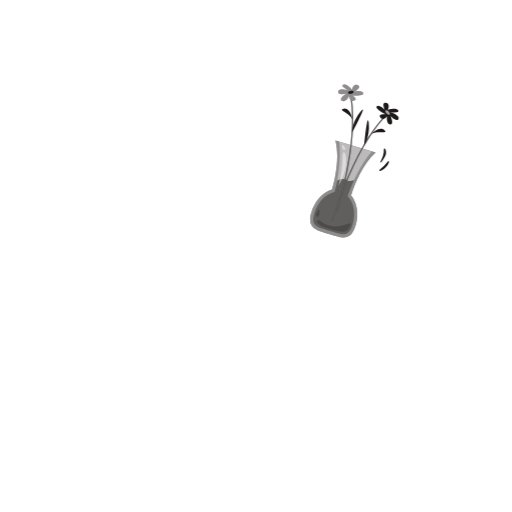
t = 0.00 s
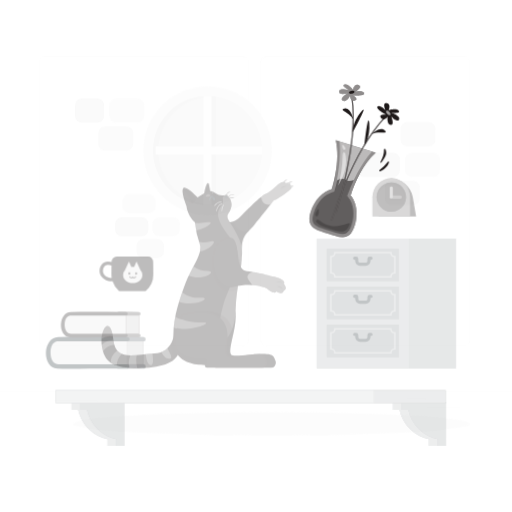
t = 0.28 s
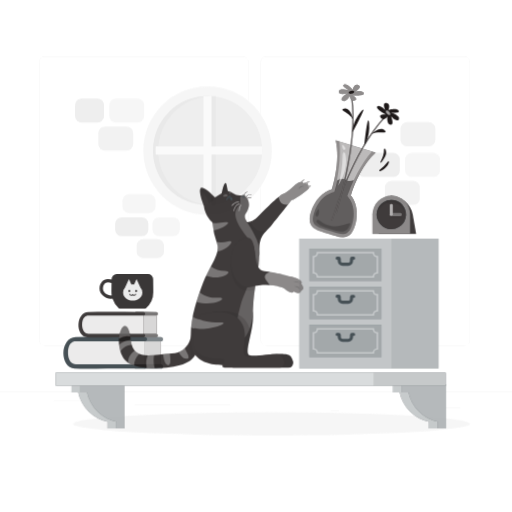
t = 0.56 s
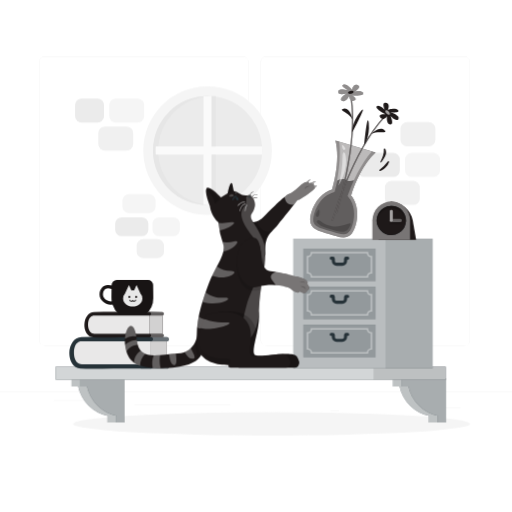
t = 0.75 s
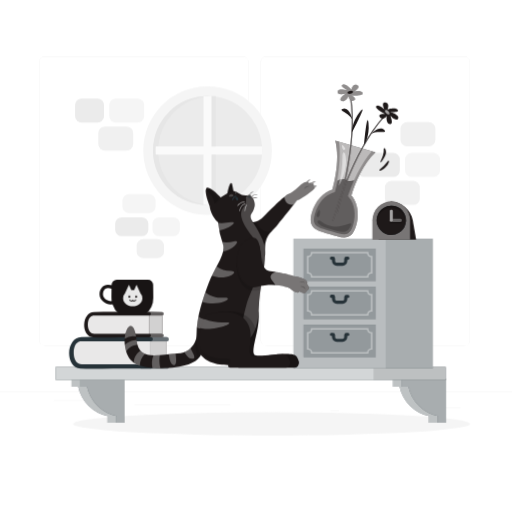
t = 0.94 s
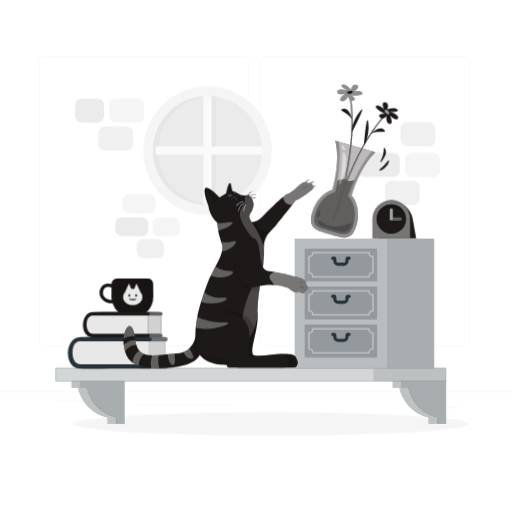
t = 1.22 s

The animated SVG that drew these frames (rendered in a browser with its animation timeline set to each time). Animation: 6 CSS @keyframes rules; one cycle of 1.50 s, repeats indefinitely.

<svg class="animated" id="freepik_stories-cat-throwing-a-vase" xmlns="http://www.w3.org/2000/svg" viewBox="0 0 500 500" version="1.1" xmlns:xlink="http://www.w3.org/1999/xlink" xmlns:svgjs="http://svgjs.com/svgjs"><style>svg#freepik_stories-cat-throwing-a-vase:not(.animated) .animable {opacity: 0;}svg#freepik_stories-cat-throwing-a-vase.animated #freepik--background-complete--inject-29 {animation: 1s 1 forwards cubic-bezier(.36,-0.01,.5,1.38) fadeIn;animation-delay: 0s;}svg#freepik_stories-cat-throwing-a-vase.animated #freepik--Shadow--inject-29 {animation: 1s 1 forwards cubic-bezier(.36,-0.01,.5,1.38) fadeIn;animation-delay: 0s;}svg#freepik_stories-cat-throwing-a-vase.animated #freepik--Shelf--inject-29 {animation: 1s 1 forwards cubic-bezier(.36,-0.01,.5,1.38) slideUp;animation-delay: 0s;}svg#freepik_stories-cat-throwing-a-vase.animated #freepik--box-drawer--inject-29 {animation: 1s 1 forwards cubic-bezier(.36,-0.01,.5,1.38) slideRight;animation-delay: 0s;}svg#freepik_stories-cat-throwing-a-vase.animated #freepik--Clock--inject-29 {animation: 1s 1 forwards cubic-bezier(.36,-0.01,.5,1.38) slideDown;animation-delay: 0s;}svg#freepik_stories-cat-throwing-a-vase.animated #freepik--Books--inject-29 {animation: 1s 1 forwards cubic-bezier(.36,-0.01,.5,1.38) slideLeft;animation-delay: 0s;}svg#freepik_stories-cat-throwing-a-vase.animated #freepik--Mug--inject-29 {animation: 1s 1 forwards cubic-bezier(.36,-0.01,.5,1.38) slideDown;animation-delay: 0s;}svg#freepik_stories-cat-throwing-a-vase.animated #freepik--Vase--inject-29 {animation: 1.5s Infinite  linear wind;animation-delay: 0s;}svg#freepik_stories-cat-throwing-a-vase.animated #freepik--Cat--inject-29 {animation: 1s 1 forwards cubic-bezier(.36,-0.01,.5,1.38) slideLeft;animation-delay: 0s;}            @keyframes fadeIn {                0% {                    opacity: 0;                }                100% {                    opacity: 1;                }            }                    @keyframes slideUp {                0% {                    opacity: 0;                    transform: translateY(30px);                }                100% {                    opacity: 1;                    transform: inherit;                }            }                    @keyframes slideRight {                0% {                    opacity: 0;                    transform: translateX(30px);                }                100% {                    opacity: 1;                    transform: translateX(0);                }            }                    @keyframes slideDown {                0% {                    opacity: 0;                    transform: translateY(-30px);                }                100% {                    opacity: 1;                    transform: translateY(0);                }            }                    @keyframes slideLeft {                0% {                    opacity: 0;                    transform: translateX(-30px);                }                100% {                    opacity: 1;                    transform: translateX(0);                }            }                    @keyframes wind {                0% {                    transform: rotate( 0deg );                }                25% {                    transform: rotate( 1deg );                }                75% {                    transform: rotate( -1deg );                }            }        </style><g id="freepik--background-complete--inject-29" class="animable" style="transform-origin: 250px 228.23px;"><rect x="416.78" y="398.49" width="33.12" height="0.25" style="fill: rgb(235, 235, 235); transform-origin: 433.34px 398.615px;" id="eljyyt93rtwdf" class="animable"></rect><rect x="322.53" y="401.21" width="8.69" height="0.25" style="fill: rgb(235, 235, 235); transform-origin: 326.875px 401.335px;" id="elpkh3z5fm25m" class="animable"></rect><rect x="396.59" y="389.21" width="19.19" height="0.25" style="fill: rgb(235, 235, 235); transform-origin: 406.185px 389.335px;" id="elgaps2qhwyph" class="animable"></rect><rect x="52.46" y="390.89" width="43.19" height="0.25" style="fill: rgb(235, 235, 235); transform-origin: 74.055px 391.015px;" id="elhqscvlujalr" class="animable"></rect><rect x="104.56" y="390.89" width="6.33" height="0.25" style="fill: rgb(235, 235, 235); transform-origin: 107.725px 391.015px;" id="elxw8qnso0mvi" class="animable"></rect><rect x="131.47" y="395.11" width="93.68" height="0.25" style="fill: rgb(235, 235, 235); transform-origin: 178.31px 395.235px;" id="elhntldzw2fkk" class="animable"></rect><path d="M237,337.8H43.92a5.71,5.71,0,0,1-5.71-5.71V60.66A5.71,5.71,0,0,1,43.92,55H237a5.71,5.71,0,0,1,5.71,5.71V332.09A5.71,5.71,0,0,1,237,337.8ZM43.92,55.2a5.47,5.47,0,0,0-5.46,5.46V332.09a5.47,5.47,0,0,0,5.46,5.46H237a5.47,5.47,0,0,0,5.46-5.46V60.66A5.47,5.47,0,0,0,237,55.2Z" style="fill: rgb(235, 235, 235); transform-origin: 140.46px 196.4px;" id="el520hshzu1yo" class="animable"></path><path d="M453.31,337.8H260.21a5.72,5.72,0,0,1-5.71-5.71V60.66A5.72,5.72,0,0,1,260.21,55h193.1A5.71,5.71,0,0,1,459,60.66V332.09A5.71,5.71,0,0,1,453.31,337.8ZM260.21,55.2a5.47,5.47,0,0,0-5.46,5.46V332.09a5.47,5.47,0,0,0,5.46,5.46h193.1a5.47,5.47,0,0,0,5.46-5.46V60.66a5.47,5.47,0,0,0-5.46-5.46Z" style="fill: rgb(235, 235, 235); transform-origin: 356.75px 196.4px;" id="el1ncnf7t68v3" class="animable"></path><rect y="382.4" width="500" height="0.25" style="fill: rgb(235, 235, 235); transform-origin: 250px 382.525px;" id="elksgnsngthbr" class="animable"></rect><g id="elp34ir98x68k"><circle cx="202.72" cy="147.02" r="62.79" style="fill: rgb(245, 245, 245); transform-origin: 202.72px 147.02px; transform: rotate(-45deg);" class="animable"></circle></g><circle cx="202.72" cy="147.02" r="53.25" style="fill: rgb(235, 235, 235); transform-origin: 202.72px 147.02px;" id="elu7r46y74lq" class="animable"></circle><path d="M202.72,93.77c.84,0,1.67,0,2.5.06a53.24,53.24,0,0,0,0,106.37c-.83,0-1.66.07-2.5.07a53.25,53.25,0,1,1,0-106.5Z" style="fill: rgb(230, 230, 230); transform-origin: 177.345px 147.02px;" id="eleya0mm8y7js" class="animable"></path><path d="M202.7,200.2h0c-1.35-.06-2.68-.19-4-.35V151H152.13c-.09-1.33-.16-2.66-.16-4s.07-2.68.16-4h46.59V94.18c1.32-.16,2.65-.29,4-.35h4V143h49.19v8H206.72V200.2Z" style="fill: rgb(250, 250, 250); transform-origin: 203.94px 147.015px;" id="elwr4q19zriep" class="animable"></path><rect x="206.72" y="93.83" width="4" height="49.19" style="fill: rgb(230, 230, 230); transform-origin: 208.72px 118.425px;" id="elhybfxss3h4b" class="animable"></rect><rect x="206.72" y="151.02" width="4" height="49.19" style="fill: rgb(230, 230, 230); transform-origin: 208.72px 175.615px;" id="el4jkcmpuuyrt" class="animable"></rect><rect x="112.49" y="212.12" width="32.39" height="18.47" rx="6.42" style="fill: rgb(235, 235, 235); transform-origin: 128.685px 221.355px;" id="elk9hxhnpvyvt" class="animable"></rect><rect x="119.56" y="189.59" width="32.39" height="18.47" rx="6.42" style="fill: rgb(245, 245, 245); transform-origin: 135.755px 198.825px;" id="elc82w9atbk1" class="animable"></rect><rect x="148.9" y="212.12" width="26.75" height="18.47" rx="6.42" style="fill: rgb(245, 245, 245); transform-origin: 162.275px 221.355px;" id="el18am3w7lyiy" class="animable"></rect><rect x="133.43" y="233.56" width="26.75" height="18.47" rx="6.42" style="fill: rgb(240, 240, 240); transform-origin: 146.805px 242.795px;" id="el5utzh2katrj" class="animable"></rect><rect x="73.32" y="96.17" width="28.27" height="23.53" rx="6.42" style="fill: rgb(235, 235, 235); transform-origin: 87.455px 107.935px;" id="elromj6byz9t" class="animable"></rect><rect x="106.71" y="96.17" width="34.08" height="23.53" rx="6.42" style="fill: rgb(245, 245, 245); transform-origin: 123.75px 107.935px;" id="elqz8nyd9a918" class="animable"></rect><rect x="96" y="123.49" width="34.08" height="23.53" rx="6.42" style="fill: rgb(240, 240, 240); transform-origin: 113.04px 135.255px;" id="el91f8q63c1mn" class="animable"></rect><rect x="349.21" y="149.26" width="41.27" height="23.53" rx="6.42" style="fill: rgb(235, 235, 235); transform-origin: 369.845px 161.025px;" id="ellj1nl4i8b0k" class="animable"></rect><rect x="395.59" y="149.26" width="34.08" height="23.53" rx="6.42" style="fill: rgb(245, 245, 245); transform-origin: 412.63px 161.025px;" id="el2fc7tmbqbzt" class="animable"></rect><rect x="375.88" y="176.57" width="34.08" height="23.53" rx="6.42" style="fill: rgb(240, 240, 240); transform-origin: 392.92px 188.335px;" id="elqgcbb0x17ia" class="animable"></rect><rect x="391.1" y="119.26" width="34.08" height="23.53" rx="6.42" style="fill: rgb(240, 240, 240); transform-origin: 408.14px 131.025px;" id="elfellmib18n9" class="animable"></rect></g><g id="freepik--Shadow--inject-29" class="animable" style="transform-origin: 265.17px 413.9px;"><ellipse id="freepik--path--inject-29" cx="265.17" cy="413.9" rx="193.89" ry="11.32" style="fill: rgb(245, 245, 245); transform-origin: 265.17px 413.9px;" class="animable"></ellipse></g><g id="freepik--Shelf--inject-29" class="animable" style="transform-origin: 244.83px 386.705px;"><path d="M105,371.07H69.9v7.77h6.43A37.27,37.27,0,0,0,105,407.47v6.43h13.67V371.07Z" style="fill: rgb(38, 50, 56); transform-origin: 94.285px 392.485px;" id="elq5jxz77wrc" class="animable"></path><g id="ellyryr9kkdhm"><path d="M105,371.07H69.9v7.77h6.43A37.27,37.27,0,0,0,105,407.47v6.43h13.67V371.07Z" style="fill: rgb(255, 255, 255); opacity: 0.7; transform-origin: 94.285px 392.485px;" class="animable"></path></g><path d="M113.63,371.07H78.57v7.77H85a37.25,37.25,0,0,0,28.63,28.63v6.43h7.77V371.07Z" style="fill: rgb(38, 50, 56); transform-origin: 99.985px 392.485px;" id="elmngjomuhibg" class="animable"></path><g id="elih38q9opa1"><path d="M113.63,371.07H78.57v7.77H85a37.25,37.25,0,0,0,28.63,28.63v6.43h7.77V371.07Z" style="fill: rgb(255, 255, 255); opacity: 0.6; transform-origin: 99.985px 392.485px;" class="animable"></path></g><path d="M418.83,371.07H383.77v7.77h6.43a37.26,37.26,0,0,0,28.63,28.63v6.43h13.68V371.07Z" style="fill: rgb(38, 50, 56); transform-origin: 408.14px 392.485px;" id="elu7itgccwl58" class="animable"></path><g id="elt4d457is8o"><path d="M418.83,371.07H383.77v7.77h6.43a37.26,37.26,0,0,0,28.63,28.63v6.43h13.68V371.07Z" style="fill: rgb(255, 255, 255); opacity: 0.7; transform-origin: 408.14px 392.485px;" class="animable"></path></g><path d="M427.5,371.07H392.44v7.77h6.43a37.25,37.25,0,0,0,28.63,28.63v6.43h7.77V371.07Z" style="fill: rgb(38, 50, 56); transform-origin: 413.855px 392.485px;" id="el2pvkh74db4n" class="animable"></path><g id="eljl0ztro43p"><path d="M427.5,371.07H392.44v7.77h6.43a37.25,37.25,0,0,0,28.63,28.63v6.43h7.77V371.07Z" style="fill: rgb(255, 255, 255); opacity: 0.6; transform-origin: 413.855px 392.485px;" class="animable"></path></g><rect x="54.39" y="359.51" width="380.88" height="12.67" style="fill: rgb(38, 50, 56); transform-origin: 244.83px 365.845px;" id="el2kifc2gkpxc" class="animable"></rect><g id="elly4o5q5knnh"><rect x="54.39" y="359.51" width="380.88" height="12.67" style="fill: rgb(255, 255, 255); opacity: 0.8; transform-origin: 244.83px 365.845px;" class="animable"></rect></g><g id="elzbwnh2p9ld"><rect x="364.74" y="359.51" width="70.53" height="12.67" style="opacity: 0.1; transform-origin: 400.005px 365.845px;" class="animable"></rect></g></g><g id="freepik--box-drawer--inject-29" class="animable" style="transform-origin: 355.85px 296.285px;"><rect x="287.88" y="232.98" width="135.94" height="126.61" style="fill: rgb(38, 50, 56); transform-origin: 355.85px 296.285px;" id="elncnryuqglue" class="animable"></rect><g id="elasu4l5zjd1"><rect x="287.88" y="232.98" width="89.98" height="126.61" style="fill: rgb(255, 255, 255); opacity: 0.2; transform-origin: 332.87px 296.285px;" class="animable"></rect></g><g id="elw03zhaddcs"><rect x="287.88" y="232.98" width="135.94" height="126.61" style="fill: rgb(255, 255, 255); opacity: 0.6; transform-origin: 355.85px 296.285px;" class="animable"></rect></g><rect x="297.66" y="242.75" width="70.43" height="31.53" style="fill: rgb(38, 50, 56); transform-origin: 332.875px 258.515px;" id="el5aze9v9sq6k" class="animable"></rect><g id="eldp75uq9yv96"><rect x="297.66" y="242.75" width="70.43" height="31.53" style="fill: rgb(255, 255, 255); opacity: 0.5; transform-origin: 332.875px 258.515px;" class="animable"></rect></g><g id="el28hlpmgf4sg"><g style="opacity: 0.4; transform-origin: 332.885px 258.5px;" class="animable"><path d="M361,271H304.76v-.75a3.1,3.1,0,0,0-3.1-3.11h-.75V249.86h.75a3.1,3.1,0,0,0,3.1-3.11V246H361v.75a3.11,3.11,0,0,0,3.11,3.11h.75v17.32h-.75a3.11,3.11,0,0,0-3.11,3.11Zm-54.78-1.5h53.34a4.63,4.63,0,0,1,3.8-3.8V251.3a4.63,4.63,0,0,1-3.8-3.8H306.2a4.62,4.62,0,0,1-3.79,3.8v14.44A4.62,4.62,0,0,1,306.2,269.54Z" style="fill: rgb(255, 255, 255); transform-origin: 332.885px 258.5px;" id="elmbvcmmlo34h" class="animable"></path></g></g><path d="M335.69,259.51h-5.64a4.64,4.64,0,0,1-4.63-4.63v-1.27h-.6a1.5,1.5,0,0,1-1.5-1.5h0a1.5,1.5,0,0,1,1.5-1.5h1.41a2.19,2.19,0,0,1,2.19,2.2v2.07a1.63,1.63,0,0,0,1.63,1.63h5.64a1.63,1.63,0,0,0,1.63-1.63v-2.07a2.2,2.2,0,0,1,2.2-2.2h1.4a1.5,1.5,0,0,1,1.5,1.5h0a1.5,1.5,0,0,1-1.5,1.5h-.6v1.27A4.63,4.63,0,0,1,335.69,259.51Z" style="fill: rgb(38, 50, 56); transform-origin: 332.87px 255.06px;" id="eli1ddf24qc1q" class="animable"></path><rect x="297.66" y="279.91" width="70.43" height="31.53" style="fill: rgb(38, 50, 56); transform-origin: 332.875px 295.675px;" id="el482rhtynx3f" class="animable"></rect><g id="elz02p20mrptc"><rect x="297.66" y="279.91" width="70.43" height="31.53" style="fill: rgb(255, 255, 255); opacity: 0.5; transform-origin: 332.875px 295.675px;" class="animable"></rect></g><g id="el8pl2cvl6wed"><g style="opacity: 0.4; transform-origin: 332.885px 295.67px;" class="animable"><path d="M361,308.19H304.76v-.75a3.11,3.11,0,0,0-3.1-3.11h-.75V287h.75a3.1,3.1,0,0,0,3.1-3.1v-.75H361v.75a3.1,3.1,0,0,0,3.11,3.1h.75v17.32h-.75a3.11,3.11,0,0,0-3.11,3.11Zm-54.78-1.5h53.34a4.63,4.63,0,0,1,3.8-3.8V288.45a4.62,4.62,0,0,1-3.8-3.79H306.2a4.61,4.61,0,0,1-3.79,3.79v14.44A4.62,4.62,0,0,1,306.2,306.69Z" style="fill: rgb(255, 255, 255); transform-origin: 332.885px 295.67px;" id="el71norsnpay4" class="animable"></path></g></g><path d="M335.69,296.66h-5.64a4.63,4.63,0,0,1-4.63-4.63v-1.27h-.6a1.5,1.5,0,0,1-1.5-1.5h0a1.5,1.5,0,0,1,1.5-1.5h1.41a2.2,2.2,0,0,1,2.19,2.2V292a1.63,1.63,0,0,0,1.63,1.63h5.64a1.63,1.63,0,0,0,1.63-1.63V290a2.21,2.21,0,0,1,2.2-2.2h1.4a1.5,1.5,0,0,1,1.5,1.5h0a1.5,1.5,0,0,1-1.5,1.5h-.6V292A4.63,4.63,0,0,1,335.69,296.66Z" style="fill: rgb(38, 50, 56); transform-origin: 332.87px 292.21px;" id="elnm61ugjsqhl" class="animable"></path><rect x="297.66" y="317.06" width="70.43" height="31.53" style="fill: rgb(38, 50, 56); transform-origin: 332.875px 332.825px;" id="elqn8ysk3mcq" class="animable"></rect><g id="elkh8f579c4tb"><rect x="297.66" y="317.06" width="70.43" height="31.53" style="fill: rgb(255, 255, 255); opacity: 0.5; transform-origin: 332.875px 332.825px;" class="animable"></rect></g><g id="el5v0qgilpxfk"><g style="opacity: 0.4; transform-origin: 332.885px 332.825px;" class="animable"><path d="M361,345.34H304.76v-.75a3.1,3.1,0,0,0-3.1-3.1h-.75V324.17h.75a3.11,3.11,0,0,0,3.1-3.11v-.75H361v.75a3.11,3.11,0,0,0,3.11,3.11h.75v17.32h-.75a3.1,3.1,0,0,0-3.11,3.1Zm-54.78-1.5h53.34a4.62,4.62,0,0,1,3.8-3.79V325.61a4.63,4.63,0,0,1-3.8-3.8H306.2a4.62,4.62,0,0,1-3.79,3.8v14.44A4.61,4.61,0,0,1,306.2,343.84Z" style="fill: rgb(255, 255, 255); transform-origin: 332.885px 332.825px;" id="elze5aicjlm3g" class="animable"></path></g></g><path d="M335.69,333.82h-5.64a4.64,4.64,0,0,1-4.63-4.64v-1.26h-.6a1.5,1.5,0,0,1-1.5-1.5h0a1.5,1.5,0,0,1,1.5-1.5h1.41a2.19,2.19,0,0,1,2.19,2.19v2.07a1.64,1.64,0,0,0,1.63,1.64h5.64a1.64,1.64,0,0,0,1.63-1.64v-2.07a2.2,2.2,0,0,1,2.2-2.19h1.4a1.5,1.5,0,0,1,1.5,1.5h0a1.5,1.5,0,0,1-1.5,1.5h-.6v1.26A4.63,4.63,0,0,1,335.69,333.82Z" style="fill: rgb(38, 50, 56); transform-origin: 332.87px 329.37px;" id="el5gfyqkrxmh5" class="animable"></path></g><g id="freepik--Clock--inject-29" class="animable" style="transform-origin: 385.055px 214.25px;"><path d="M381.44,195.58c10.13,0,19.79,8.21,21.58,18.34l3.34,19H369.69l-3.35-19Z" style="fill: rgb(30, 25, 25); transform-origin: 386.35px 214.25px;" id="elp0f79a1rdij" class="animable"></path><path d="M363.75,213.92a18.34,18.34,0,0,1,36.68,0v19H363.75Z" style="fill: rgb(30, 25, 25); transform-origin: 382.09px 214.25px;" id="elk9zf1kkz5ak" class="animable"></path><g id="elbysq011q8wn"><path d="M363.75,213.92a18.34,18.34,0,0,1,36.68,0v19H363.75Z" style="fill: rgb(255, 255, 255); opacity: 0.4; transform-origin: 382.09px 214.25px;" class="animable"></path></g><g id="elo9vig8huvxq"><circle cx="382.09" cy="213.92" r="14.33" style="fill: rgb(38, 50, 56); transform-origin: 382.09px 213.92px; transform: rotate(-76.72deg);" class="animable"></circle></g><g id="elajchn4i6676"><circle cx="382.09" cy="213.92" r="14.33" style="fill: rgb(30, 25, 25); transform-origin: 382.09px 213.92px; transform: rotate(-76.72deg);" class="animable"></circle></g><g id="elpd8skunpf6"><path d="M382.09,201.86a14.32,14.32,0,0,1,14.27,13.19c0-.37.06-.75.06-1.13a14.33,14.33,0,0,0-28.66,0c0,.38,0,.76.06,1.13A14.32,14.32,0,0,1,382.09,201.86Z" style="opacity: 0.2; transform-origin: 382.09px 207.32px;" class="animable"></path></g><g id="elqgh7463f4q"><path d="M391.14,213.91h-7.53v-7.53a1.52,1.52,0,0,0-3,0v9.05a1.52,1.52,0,0,0,1.52,1.52h9.05a1.52,1.52,0,0,0,0-3Z" style="opacity: 0.1; transform-origin: 386.532px 211.028px;" class="animable"></path></g><path d="M391.14,215.44a1.52,1.52,0,0,0,0-3h-9.05a1.52,1.52,0,1,0,0,3Z" style="fill: rgb(30, 25, 25); transform-origin: 386.369px 213.94px;" id="el2s49kfjm5c5" class="animable"></path><g id="ele8bou63rdkp"><path d="M391.14,215.44a1.52,1.52,0,0,0,0-3h-9.05a1.52,1.52,0,1,0,0,3Z" style="fill: rgb(255, 255, 255); opacity: 0.3; transform-origin: 386.369px 213.94px;" class="animable"></path></g><path d="M383.61,204.87a1.52,1.52,0,0,0-3,0v9a1.52,1.52,0,0,0,3,0Z" style="fill: rgb(30, 25, 25); transform-origin: 382.11px 209.37px;" id="elo2w4j8p40ap" class="animable"></path><g id="el5bpz890l9hq"><path d="M383.61,204.87a1.52,1.52,0,0,0-3,0v9a1.52,1.52,0,0,0,3,0Z" style="fill: rgb(255, 255, 255); opacity: 0.6; transform-origin: 382.11px 209.37px;" class="animable"></path></g></g><g id="freepik--Books--inject-29" class="animable" style="transform-origin: 114.972px 332.412px;"><path d="M161.58,355.68V333.35c2.75,0,2.75-4.27,0-4.27-8.51,0-17-.06-25.54-.11v31h25.54C164.33,360,164.33,355.68,161.58,355.68Z" style="fill: rgb(38, 50, 56); transform-origin: 149.841px 344.47px;" id="el0ivmi7atcgqv" class="animable"></path><g id="el4alxfvl89x3"><path d="M161.58,355.68V333.35c2.75,0,2.75-4.27,0-4.27-8.51,0-17-.06-25.54-.11v31h25.54C164.33,360,164.33,355.68,161.58,355.68Z" style="fill: rgb(255, 255, 255); opacity: 0.3; transform-origin: 149.841px 344.47px;" class="animable"></path></g><rect x="141.74" y="333.35" width="19.84" height="22.29" style="fill: rgb(30, 25, 25); transform-origin: 151.66px 344.495px;" id="ellanexxur9l" class="animable"></rect><g id="elvgev5b7jiap"><rect x="141.74" y="333.35" width="19.84" height="22.29" style="fill: rgb(255, 255, 255); opacity: 0.8; transform-origin: 151.66px 344.495px;" class="animable"></rect></g><path d="M145.91,357.81H77.14c-4.73,0-8.56-5.95-8.56-13.3s3.83-13.3,8.56-13.3h68.77Z" style="fill: rgb(30, 25, 25); transform-origin: 107.245px 344.51px;" id="elc0halbb6ln5" class="animable"></path><g id="elezvhq4ehq4f"><path d="M145.91,357.81H77.14c-4.73,0-8.56-5.95-8.56-13.3s3.83-13.3,8.56-13.3h68.77Z" style="fill: rgb(255, 255, 255); opacity: 0.9; transform-origin: 107.245px 344.51px;" class="animable"></path></g><path d="M145.91,329.08c-22.52,0-45.07-.41-67.58,0-15.42.28-16.25,29.83-1.12,30.87,10.54.72,21.38,0,32,0h36.75c2.75,0,2.75-4.27,0-4.27h-64c-4.94,0-8.47-.06-10.38-5.89-1.65-5-1.13-15.32,5.63-16.44a14.85,14.85,0,0,1,2.31,0h66.46c2.75,0,2.75-4.27,0-4.27Z" style="fill: rgb(38, 50, 56); transform-origin: 107.172px 344.584px;" id="el50y5iq1qrtr" class="animable"></path><path d="M157.07,325.92V308.11a1.71,1.71,0,0,0,0-3.41c-6.78,0-13.58-.05-20.37-.09v24.72h20.37A1.71,1.71,0,0,0,157.07,325.92Z" style="fill: rgb(30, 25, 25); transform-origin: 147.675px 316.97px;" id="elehaz8rtoi67" class="animable"></path><g id="elrx9obzg4uk"><path d="M157.07,325.92V308.11a1.71,1.71,0,0,0,0-3.41c-6.78,0-13.58-.05-20.37-.09v24.72h20.37A1.71,1.71,0,0,0,157.07,325.92Z" style="fill: rgb(255, 255, 255); opacity: 0.3; transform-origin: 147.675px 316.97px;" class="animable"></path></g><rect x="141.25" y="308.11" width="15.83" height="17.79" style="fill: rgb(30, 25, 25); transform-origin: 149.165px 317.005px;" id="eloqxwxe1ocye" class="animable"></rect><g id="eld875x0e7fy"><rect x="141.25" y="308.11" width="15.83" height="17.79" style="fill: rgb(255, 255, 255); opacity: 0.8; transform-origin: 149.165px 317.005px;" class="animable"></rect></g><path d="M144.57,327.62H89.7c-3.77,0-6.83-4.75-6.83-10.61s3.06-10.61,6.83-10.61h54.87Z" style="fill: rgb(30, 25, 25); transform-origin: 113.72px 317.01px;" id="eltgu7omomgxj" class="animable"></path><g id="eltrutmuhf6ad"><path d="M144.57,327.62H89.7c-3.77,0-6.83-4.75-6.83-10.61s3.06-10.61,6.83-10.61h54.87Z" style="fill: rgb(255, 255, 255); opacity: 0.9; transform-origin: 113.72px 317.01px;" class="animable"></path></g><path d="M144.57,304.7c-18,0-36-.33-53.92,0-12.3.22-13,23.8-.89,24.63,8.41.57,17.06,0,25.49,0h29.32a1.71,1.71,0,0,0,0-3.41H93.49c-3.94,0-6.76-.05-8.28-4.7-1.32-4-.9-12.23,4.49-13.11a11.43,11.43,0,0,1,1.85,0h53a1.71,1.71,0,0,0,0-3.41Z" style="fill: rgb(30, 25, 25); transform-origin: 113.595px 317.068px;" id="elolp1dq3wg58" class="animable"></path></g><g id="freepik--Mug--inject-29" class="animable" style="transform-origin: 123.46px 288.785px;"><path d="M149.51,277a5.1,5.1,0,0,0-5.09-5H114.05a5.11,5.11,0,0,0-5.09,5v.37a11.08,11.08,0,0,0-3.38-.56c-5,0-8.33,3.89-8.33,9.68,0,5.53,5.82,9.67,11,9.67a8.12,8.12,0,0,0,1.57-.16,21.19,21.19,0,0,0,6.4,9.57h26a21,21,0,0,0,7.45-16.07C149.67,287.48,149.61,282.77,149.51,277Zm-41.23,15.92c-3.53,0-7.79-2.87-7.79-6.43,0-1.51.37-6.44,5.09-6.44a8.35,8.35,0,0,1,3.32.76c-.06,4-.1,7.15-.1,8.69a20.58,20.58,0,0,0,.3,3.36A5.36,5.36,0,0,1,108.28,292.91Z" style="fill: rgb(30, 25, 25); transform-origin: 123.46px 288.785px;" id="elwcuktbzzj5g" class="animable"></path><g id="elgi1qdv9icsm"><path d="M149.51,277a5.1,5.1,0,0,0-5.09-5H114.05a5.11,5.11,0,0,0-5.09,5v.37a11.08,11.08,0,0,0-3.38-.56c-5,0-8.33,3.89-8.33,9.68,0,5.53,5.82,9.67,11,9.67a8.12,8.12,0,0,0,1.57-.16,21.19,21.19,0,0,0,6.4,9.57h26a21,21,0,0,0,7.45-16.07C149.67,287.48,149.61,282.77,149.51,277Zm-41.23,15.92c-3.53,0-7.79-2.87-7.79-6.43,0-1.51.37-6.44,5.09-6.44a8.35,8.35,0,0,1,3.32.76c-.06,4-.1,7.15-.1,8.69a20.58,20.58,0,0,0,.3,3.36A5.36,5.36,0,0,1,108.28,292.91Z" style="opacity: 0.2; transform-origin: 123.46px 288.785px;" class="animable"></path></g><g id="elq3mwiy83zjn"><path d="M137.12,285.28l-3.81-8.45-2.4,5.35a9.51,9.51,0,0,0-2.61,0l-2.41-5.35-3.81,8.45a7.15,7.15,0,0,0-1.89,4.77c0,4.39,4.22,7.95,9.41,7.95s9.41-3.56,9.41-7.95A7.15,7.15,0,0,0,137.12,285.28Zm-11.7,3.31c0-.65.38-1.17.86-1.17s.87.52.87,1.17-.39,1.18-.87,1.18S125.42,289.24,125.42,288.59Zm5.51,4.58a2,2,0,0,1-1.33-.52,1.94,1.94,0,0,1-1.32.52,2,2,0,0,1-2-2h.83a1.14,1.14,0,0,0,2.12.6l.35-.57.36.57a1.14,1.14,0,0,0,2.11-.6h.84A2,2,0,0,1,130.93,293.17Zm2-3.4c-.48,0-.86-.53-.86-1.18s.38-1.17.86-1.17.87.52.87,1.17S133.4,289.77,132.92,289.77Z" style="fill: rgb(255, 255, 255); opacity: 0.9; transform-origin: 129.6px 287.415px;" class="animable"></path></g></g><g id="freepik--Vase--inject-29" class="animable" style="transform-origin: 346.176px 157.169px;"><path d="M342.89,190.79c4-12.37,11.53-30.57,23.93-41.78l-39.2-11.93c4.06,16.22.19,35.55-3.39,48-8.62,2.46-16.6,10.82-20.08,22.25-4.84,15.91,5.21,17.47,17.09,21.08s21.1,7.91,25.94-8C350.65,209,348.68,197.63,342.89,190.79Z" style="fill: rgb(30, 25, 25); transform-origin: 334.863px 184.439px;" id="elqokbdf4ny7e" class="animable"></path><g id="elpgfaavqtzl8"><path d="M342.89,190.79c4-12.37,11.53-30.57,23.93-41.78l-39.2-11.93c4.06,16.22.19,35.55-3.39,48-8.62,2.46-16.6,10.82-20.08,22.25-4.84,15.91,5.21,17.47,17.09,21.08s21.1,7.91,25.94-8C350.65,209,348.68,197.63,342.89,190.79Z" style="fill: rgb(255, 255, 255); opacity: 0.5; transform-origin: 334.863px 184.439px;" class="animable"></path></g><g id="elsun15w1u3cn"><path d="M344.31,219.58c3.05-10,1.59-20.58-3.71-26.85l-1.08-1.27.51-1.59c3.68-11.43,13-30.34,23-42l-31.69-9.64c1.83,15.28-1,36.18-4.27,47.72l-.45,1.6-1.61.46c-7.9,2.25-15,10.19-18,20.24-1.38,4.55-1.48,7.83-.29,10,1.77,3.28,6.85,4.78,12.73,6.51,1.74.51,3.57,1.07,5.3,1.61,5.85,1.84,10.91,3.42,14.2,1.69C341.17,226.91,342.92,224.13,344.31,219.58Z" style="fill: rgb(255, 255, 255); opacity: 0.4; transform-origin: 334.463px 183.518px;" class="animable"></path></g><path d="M340.6,192.73l-1.08-1.27.51-1.59A121.51,121.51,0,0,1,345.66,176c-1.93.77-5,1.5-7.7-.32-3.09-2.1-6.87-.34-8.65.73-.67,3.57-1.41,6.83-2.2,9.55l-.45,1.6-1.61.46c-7.9,2.25-15,10.19-18,20.24-1.38,4.55-1.48,7.83-.29,10,1.77,3.28,6.85,4.78,12.73,6.51,1.74.51,3.57,1.07,5.3,1.61,5.85,1.84,10.91,3.42,14.2,1.69,2.21-1.17,4-4,5.35-8.5C347.36,209.54,345.9,199,340.6,192.73Z" style="fill: rgb(30, 25, 25); transform-origin: 325.914px 201.757px;" id="el22jj94tx1om" class="animable"></path><g id="elfjlciam49gh"><path d="M340.6,192.73l-1.08-1.27.51-1.59A121.51,121.51,0,0,1,345.66,176c-1.93.77-5,1.5-7.7-.32-3.09-2.1-6.87-.34-8.65.73-.67,3.57-1.41,6.83-2.2,9.55l-.45,1.6-1.61.46c-7.9,2.25-15,10.19-18,20.24-1.38,4.55-1.48,7.83-.29,10,1.77,3.28,6.85,4.78,12.73,6.51,1.74.51,3.57,1.07,5.3,1.61,5.85,1.84,10.91,3.42,14.2,1.69,2.21-1.17,4-4,5.35-8.5C347.36,209.54,345.9,199,340.6,192.73Z" style="fill: rgb(255, 255, 255); opacity: 0.3; transform-origin: 325.914px 201.757px;" class="animable"></path></g><g id="eltcowxnf7zkj"><path d="M330.51,181.26a101.15,101.15,0,0,0,4.06-27.69C334.5,138.91,344.94,159,330.51,181.26Z" style="fill: rgb(255, 255, 255); opacity: 0.5; transform-origin: 334.333px 164.914px;" class="animable"></path></g><g id="elahysobjapp"><path d="M337.28,145.27c-.08.9-2.27,2.62-3.09-1.93S337.36,144.36,337.28,145.27Z" style="fill: rgb(255, 255, 255); opacity: 0.5; transform-origin: 335.68px 143.962px;" class="animable"></path></g><g id="elns73yusi0h"><g style="opacity: 0.2; transform-origin: 325.516px 215.522px;" class="animable"><path d="M312.12,215.2a1.68,1.68,0,0,0-2.36,2.34c1.36,1.71,4.05,3.58,9.19,5.14,13.55,4.12,19.13,6.5,23-2.24C345.57,212.19,330.31,229.43,312.12,215.2Z" id="elq784er6x1nd" class="animable" style="transform-origin: 325.96px 220.624px;"></path><path d="M309.59,211.64c-1.39-.65-1.64-2,.81-6.1S312.69,213.09,309.59,211.64Z" id="elap97m3qffpd" class="animable" style="transform-origin: 310.32px 208.213px;"></path></g></g><path d="M325.16,215.34a349.2,349.2,0,0,1,13.15-36.61c9.54-23,21.11-46.25,38-64.86.52-.56-.29-1.45-.81-.88-16.47,18.17-27.87,40.63-37.34,63.07A350.43,350.43,0,0,0,324,215a.6.6,0,0,0,1.15.35Z" style="fill: rgb(30, 25, 25); transform-origin: 350.226px 164.291px;" id="elwxhsoy2641" class="animable"></path><g id="eluem7xjaqsei"><g style="opacity: 0.3; transform-origin: 350.226px 164.291px;" class="animable"><path d="M325.16,215.34a349.2,349.2,0,0,1,13.15-36.61c9.54-23,21.11-46.25,38-64.86.52-.56-.29-1.45-.81-.88-16.47,18.17-27.87,40.63-37.34,63.07A350.43,350.43,0,0,0,324,215a.6.6,0,0,0,1.15.35Z" style="fill: rgb(255, 255, 255); transform-origin: 350.226px 164.291px;" id="elfo7mzxbekxe" class="animable"></path></g></g><path d="M376.13,111.51s-7.52-.55-4.67,3.28,6.5-1.33,6.5-1.33-1.18,7.3,3.11,8.09.31-8.45.31-8.45,5.49,6.55,7.73,3.23-7.48-6.63-7.48-6.63,9.54,1,7.14-2-10-.42-10-.42,2.89-6.09-1.88-7-1.08,7-1.08,7-5.58-5.7-7.84-3.43S376.13,111.51,376.13,111.51Z" style="fill: rgb(30, 25, 25); transform-origin: 378.547px 110.903px;" id="el8xyyc9vu5co" class="animable"></path><path d="M355.62,141.82s5.85-7.94,4.54-21.41S355.62,141.82,355.62,141.82Z" style="fill: rgb(30, 25, 25); transform-origin: 357.986px 129.568px;" id="el1chmcjgg83o" class="animable"></path><path d="M362.3,131s8.42-8.63,13-4.08S368.3,127,362.3,131Z" style="fill: rgb(30, 25, 25); transform-origin: 369.323px 128.298px;" id="elhed28e12url" class="animable"></path><g id="elu2rygfgm9kg"><path d="M380.52,111.91c-.58.55-1.91.07-3-1.07s-1.46-2.49-.88-3,1.91-.07,3,1.07S381.1,111.37,380.52,111.91Z" style="fill: rgb(255, 255, 255); opacity: 0.6; transform-origin: 378.58px 109.884px;" class="animable"></path></g><path d="M328.23,207.49a349.81,349.81,0,0,0,9.47-37.73c4.89-24.44,8.22-50.17,4.57-75-.11-.76,1.05-1,1.16-.28,3.57,24.26.52,49.27-4.1,73.18a349.38,349.38,0,0,1-10,40.19.6.6,0,0,1-1.14-.35Z" style="fill: rgb(30, 25, 25); transform-origin: 336.586px 151.13px;" id="elj09ouj32r9" class="animable"></path><g id="elsrej03645eq"><g style="opacity: 0.3; transform-origin: 336.586px 151.13px;" class="animable"><path d="M328.23,207.49a349.81,349.81,0,0,0,9.47-37.73c4.89-24.44,8.22-50.17,4.57-75-.11-.76,1.05-1,1.16-.28,3.57,24.26.52,49.27-4.1,73.18a349.38,349.38,0,0,1-10,40.19.6.6,0,0,1-1.14-.35Z" style="fill: rgb(255, 255, 255); transform-origin: 336.586px 151.13px;" id="elf27ddqmwt9h" class="animable"></path></g></g><path d="M343.71,92.87s6.55,3.73,2.06,5.33-4.66-4.73-4.66-4.73-3.09,6.72-7.09,5,4.45-7.18,4.45-7.18-8.22,2.38-8.22-1.63,9.9-1.34,9.9-1.34-8.47-4.49-4.81-5.64,8.52,5.2,8.52,5.2,1-6.67,5.46-4.78-3,6.4-3,6.4,7.81-1.63,8.42,1.52S343.71,92.87,343.71,92.87Z" style="fill: rgb(30, 25, 25); transform-origin: 342.507px 90.6462px;" id="elii352ekygp" class="animable"></path><g id="elbjstqeoo3ct"><path d="M343.71,92.87s6.55,3.73,2.06,5.33-4.66-4.73-4.66-4.73-3.09,6.72-7.09,5,4.45-7.18,4.45-7.18-8.22,2.38-8.22-1.63,9.9-1.34,9.9-1.34-8.47-4.49-4.81-5.64,8.52,5.2,8.52,5.2,1-6.67,5.46-4.78-3,6.4-3,6.4,7.81-1.63,8.42,1.52S343.71,92.87,343.71,92.87Z" style="fill: rgb(255, 255, 255); opacity: 0.5; transform-origin: 342.507px 90.6462px;" class="animable"></path></g><path d="M343.86,129.47s-.43-9.86,8.15-20.31S343.86,129.47,343.86,129.47Z" style="fill: rgb(30, 25, 25); transform-origin: 349.157px 118.232px;" id="elbxu5er6j4ja" class="animable"></path><path d="M344.33,116.78s-2.19-11.85-8.56-10.65S341.62,110.05,344.33,116.78Z" style="fill: rgb(30, 25, 25); transform-origin: 339.142px 111.412px;" id="elrymar5hhaum" class="animable"></path><path d="M339.84,90.76c.18.78,1.55,1.12,3.07.77s2.59-1.27,2.41-2-1.55-1.12-3.06-.76S339.66,90,339.84,90.76Z" style="fill: rgb(30, 25, 25); transform-origin: 342.58px 90.1508px;" id="el2y3sloxf4um" class="animable"></path><path d="M374.88,145.89a.75.75,0,0,1,1.43-.4,8.19,8.19,0,0,1-.43,7.51,45.25,45.25,0,0,1-3.48,5.38.52.52,0,0,1-.87-.56C373.47,154.24,375.21,149.83,374.88,145.89Z" style="fill: rgb(30, 25, 25); transform-origin: 374.248px 151.809px;" id="elcwwk9sfhr3l" class="animable"></path><path d="M370.74,165.65a42.68,42.68,0,0,0,8-8.08.69.69,0,0,1,1.22.61c-.88,2.71-3.07,6.34-8.45,8.76A.77.77,0,0,1,370.74,165.65Z" style="fill: rgb(30, 25, 25); transform-origin: 375.247px 162.128px;" id="elhfbutqyc0ea" class="animable"></path></g><g id="freepik--Cat--inject-29" class="animable" style="transform-origin: 214.297px 267.522px;"><path d="M243.37,216.75s5.5,1.8,12.22-4.6,20.16-20.76,25.66-22.9,10.7-9.47,15.28-11.3,3.73.92,3.73.92,5.76-2.22,4.82,2.14c0,0,2.95,1.22.1,3.66s-12.62,10.08-16,10.69c0,0-12.84,16.5-19.56,24.45s-12.31,9.45-12.26,26.87S243.37,216.75,243.37,216.75Z" style="fill: rgb(30, 25, 25); transform-origin: 274.896px 213.926px;" id="elr1nu07eog9" class="animable"></path><g id="elnrhgs98h9u"><path d="M248.36,216.53a9.38,9.38,0,0,1-5,.22s14.05,47.35,14,29.93c0-13.34,3.24-17.35,7.79-22.07C257.08,230.67,250.37,220.18,248.36,216.53Z" style="opacity: 0.2; transform-origin: 254.255px 233.53px;" class="animable"></path></g><g id="el0ls9q93noib"><path d="M305.08,181c.94-4.36-4.82-2.14-4.82-2.14s.85-2.75-3.73-.92-9.78,9.17-15.28,11.3a20.91,20.91,0,0,0-4.72,3.06c.54,3.74,2.53,8.53,9.29,7.38l3.38-4.33c3.36-.61,13.13-8.24,16-10.69S305.08,181,305.08,181Z" style="fill: rgb(255, 255, 255); opacity: 0.4; transform-origin: 291.488px 188.583px;" class="animable"></path></g><path d="M305.19,182s2-1.17,2.92-.17a3.82,3.82,0,0,0-2.52,1.26Z" style="fill: rgb(30, 25, 25); transform-origin: 306.65px 182.258px;" id="elqt769u945" class="animable"></path><path d="M302.7,179a3.84,3.84,0,0,1,4.64-1.51,3.48,3.48,0,0,0-3.18,2.81Z" style="fill: rgb(30, 25, 25); transform-origin: 305.02px 178.762px;" id="el8ilooa2pbbw" class="animable"></path><path d="M298.28,177.91s1.21-3,3.53-2.26a3,3,0,0,0-2.15,2.81Z" style="fill: rgb(30, 25, 25); transform-origin: 300.045px 176.996px;" id="elb6mywoz6mww" class="animable"></path><g id="eljw2pb0ms1o"><g style="opacity: 0.6; transform-origin: 303.195px 179.311px;" class="animable"><path d="M305.19,182s2-1.17,2.92-.17a3.82,3.82,0,0,0-2.52,1.26Z" style="fill: rgb(255, 255, 255); transform-origin: 306.65px 182.258px;" id="eldb9a2el5a1" class="animable"></path><path d="M302.7,179a3.84,3.84,0,0,1,4.64-1.51,3.48,3.48,0,0,0-3.18,2.81Z" style="fill: rgb(255, 255, 255); transform-origin: 305.02px 178.762px;" id="el6j8s9ecal7" class="animable"></path><path d="M298.28,177.91s1.21-3,3.53-2.26a3,3,0,0,0-2.15,2.81Z" style="fill: rgb(255, 255, 255); transform-origin: 300.045px 176.996px;" id="el8m88qbimcsq" class="animable"></path></g></g><g id="elzk9mzofl3ni"><path d="M301.81,181.84s-4,.42-5.86,3C296,184.84,296.33,180.17,301.81,181.84Z" style="opacity: 0.2; transform-origin: 298.88px 183.16px;" class="animable"></path></g><path d="M191.78,320.4s1.51,23.52-19.74,24.77-37.67,7.5-40-13.75c-2.68-24.41-13.5-10.13-11.25,5.94s10.5,21.31,31,22.06,42.6-3,44.42-16.63Z" style="fill: rgb(30, 25, 25); transform-origin: 158.347px 338.918px;" id="elx8taga3axah" class="animable"></path><g id="el0ijjipc9c246"><path d="M131.64,328.49c-2.73-17.25-10.27-9.79-11.08,2.32A13.93,13.93,0,0,1,131.64,328.49Z" style="fill: rgb(255, 255, 255); opacity: 0.3; transform-origin: 126.1px 324.578px;" class="animable"></path></g><g id="elaiwlsax6o8m"><path d="M132.1,331.86c-3.21.26-8.06,1.3-11.37,5,0,.18,0,.35.06.52a40.08,40.08,0,0,0,1.24,5.89c1.59-2.83,4.75-6.12,11-6.82A28.49,28.49,0,0,1,132.1,331.86Z" style="fill: rgb(255, 255, 255); opacity: 0.3; transform-origin: 126.88px 337.565px;" class="animable"></path></g><g id="elm1d38yvzz4s"><g style="opacity: 0.3; transform-origin: 159.11px 349.755px;" class="animable"><path d="M140.41,345.56a11.76,11.76,0,0,1-4.34-3.1c-2.83,1.93-6.72,5.71-6.45,11.79a23.47,23.47,0,0,0,5.71,2.75A16.58,16.58,0,0,1,140.41,345.56Z" style="fill: rgb(255, 255, 255); transform-origin: 135.008px 349.73px;" id="elxy7nz23eltj" class="animable"></path><path d="M155.5,359.51c-.7-2.94-1.57-8.12-.56-12.78-2.22.18-4.32.28-6.28.25a20.71,20.71,0,0,0-1,12.21c1.33.1,2.7.18,4.14.23C153,359.47,154.26,359.5,155.5,359.51Z" style="fill: rgb(255, 255, 255); transform-origin: 151.334px 353.12px;" id="eldz5wp87xtu7" class="animable"></path><path d="M184.91,340a17.76,17.76,0,0,1-5.92,3.72c1.54,3.17,4,6.72,7.4,6.62C191.21,350.24,187,344.94,184.91,340Z" style="fill: rgb(255, 255, 255); transform-origin: 183.802px 345.171px;" id="elqblgcymq8d" class="animable"></path><path d="M168.64,356.52c3.16-.1,2.13-6.54,1.67-11.23-2.29.16-4.51.37-6.67.59C164.12,349.78,165.42,356.62,168.64,356.52Z" style="fill: rgb(255, 255, 255); transform-origin: 167.242px 350.906px;" id="el8jjtxmzomtg" class="animable"></path></g></g><g id="ellcr3iqd6i9c"><path d="M187.22,354c5-2.61,8.33-6.25,9-11.2l-4.43-22.39a31.57,31.57,0,0,1-2.46,13.26,48.26,48.26,0,0,0,1.73,11.54C192.18,349.17,189.88,352.06,187.22,354Z" style="opacity: 0.1; transform-origin: 191.72px 337.205px;" class="animable"></path></g><path d="M208.09,291.66s27-9,39.33,4.34-7.72,49.71,1.32,51.16,35.65-4.79,39.63,1a16,16,0,0,1,2.33,5,4.72,4.72,0,0,1-4.61,5.85H232s-3.26,0-1.09-4.34C230.87,354.67,183.5,341.2,208.09,291.66Z" style="fill: rgb(30, 25, 25); transform-origin: 245.924px 323.851px;" id="el8abcdb47h67" class="animable"></path><g id="elld0kql2c1xd"><path d="M208.09,291.66s27-9,39.33,4.34-7.72,49.71,1.32,51.16,35.65-4.79,39.63,1a16,16,0,0,1,2.33,5,4.72,4.72,0,0,1-4.61,5.85H232s-3.26,0-1.09-4.34C230.87,354.67,183.5,341.2,208.09,291.66Z" style="opacity: 0.2; transform-origin: 245.924px 323.851px;" class="animable"></path></g><path d="M220.7,190s1.67-10.17,3.5-11.17,2,8.17,3.36,9.5Z" style="fill: rgb(30, 25, 25); transform-origin: 224.13px 184.377px;" id="elnr110vbwwk" class="animable"></path><g id="elhcf0zcrb2jr"><path d="M220.7,190s1.67-10.17,3.5-11.17,2,8.17,3.36,9.5Z" style="opacity: 0.2; transform-origin: 224.13px 184.377px;" class="animable"></path></g><path d="M243.64,190.79a2.41,2.41,0,0,1-.17-1.16c.14-1.16,1.27-1.66,2.28-1.92.37-.09.21-.67-.16-.58a3.24,3.24,0,0,0-2.69,2.24,2.9,2.9,0,0,0,.22,1.72c.17.35.68,0,.52-.3Z" style="fill: rgb(30, 25, 25); transform-origin: 244.408px 189.178px;" id="el3z06e9wa66o" class="animable"></path><path d="M245.18,192.52c.43-1.91,2.71-2.41,4.36-2.33.38,0,.38-.58,0-.6-1.92-.09-4.45.6-4.94,2.77-.08.38.5.54.58.16Z" style="fill: rgb(30, 25, 25); transform-origin: 247.209px 191.16px;" id="el8et03b98pfv" class="animable"></path><path d="M246.22,193.91c.65-1.09,2.32-.68,3.24-.31.36.14.51-.44.16-.58-1.21-.48-3.11-.75-3.92.58a.3.3,0,0,0,.52.31Z" style="fill: rgb(30, 25, 25); transform-origin: 247.738px 193.342px;" id="el5f07uhpbdir" class="animable"></path><g id="elmtr9qh8y80g"><g style="opacity: 0.5; transform-origin: 246.34px 190.589px;" class="animable"><path d="M243.64,190.79a2.41,2.41,0,0,1-.17-1.16c.14-1.16,1.27-1.66,2.28-1.92.37-.09.21-.67-.16-.58a3.24,3.24,0,0,0-2.69,2.24,2.9,2.9,0,0,0,.22,1.72c.17.35.68,0,.52-.3Z" style="fill: rgb(255, 255, 255); transform-origin: 244.408px 189.178px;" id="elw4xst05n4xd" class="animable"></path><path d="M245.18,192.52c.43-1.91,2.71-2.41,4.36-2.33.38,0,.38-.58,0-.6-1.92-.09-4.45.6-4.94,2.77-.08.38.5.54.58.16Z" style="fill: rgb(255, 255, 255); transform-origin: 247.209px 191.16px;" id="elbu9dhp997c6" class="animable"></path><path d="M246.22,193.91c.65-1.09,2.32-.68,3.24-.31.36.14.51-.44.16-.58-1.21-.48-3.11-.75-3.92.58a.3.3,0,0,0,.52.31Z" style="fill: rgb(255, 255, 255); transform-origin: 247.738px 193.342px;" id="elqdfd0gjddzh" class="animable"></path></g></g><path d="M244.35,208.65c-3.37,5,4,9,10.88,25.39s-2.87,39.65-3.68,67.65-13.16,32.22-13.16,32.22L225.7,356.34s-31.33,3.33-34.33-19,5-44,11-60.33,17.67-29.34,14-39a91.12,91.12,0,0,1-4.67-21s-7-5.34-8.33-16.34c0,0-5.67-14-3-17s14,9,14,9,9.7-6.33,13.19-6,7.81,6.34,14.81,3.34C242.37,190,252.67,196.3,244.35,208.65Z" style="fill: rgb(30, 25, 25); transform-origin: 224.196px 269.852px;" id="el93furkdd9k" class="animable"></path><g id="ele8d2uxwyfbf"><path d="M251.55,301.69c.81-28,10.59-51.28,3.68-67.65S241,213.66,244.35,208.65c8.32-12.35-2-18.64-2-18.64-.41.17-.81.31-1.2.43-1.25.85-2.35,1.89-2.26,2.9.18,2.28,1.45,4.22-2.69,9.71-5.62,7.45,2.37,19.22,8.43,27.08s8.43,6.25,9,19.74c.69,15.67-10.42,34.82-14,47.25-3,10.49-7.42,30.94-5.32,43.83l4-7S250.74,329.69,251.55,301.69Z" style="fill: rgb(255, 255, 255); opacity: 0.2; transform-origin: 245.725px 265.48px;" class="animable"></path></g><g id="el44bo1xy27gd"><path d="M242.37,191.05s-2.27.56-1.71,1.37S246,194.42,242.37,191.05Z" style="fill: rgb(38, 50, 56); opacity: 0.6; transform-origin: 242.145px 192.177px;" class="animable"></path></g><g id="elki5dcto92r"><path d="M208.54,198.67l4.25-4s-8.63-11-11.25-9.5S207.16,188.3,208.54,198.67Z" style="opacity: 0.2; transform-origin: 206.91px 191.85px;" class="animable"></path></g><g id="eluywu5tq87wb"><path d="M226.78,191.09c.29-1-2.27-2.62-4.18-.37S226.49,192.1,226.78,191.09Z" style="fill: rgb(255, 255, 255); opacity: 0.2; transform-origin: 224.509px 190.86px;" class="animable"></path></g><g id="elvh61wc2dpqs"><path d="M229.51,189.47c-.54.3-2-1.34-1.06-2.26S230.06,189.16,229.51,189.47Z" style="fill: rgb(255, 255, 255); opacity: 0.2; transform-origin: 228.925px 188.268px;" class="animable"></path></g><g id="elj253201c7bb"><g style="opacity: 0.6; transform-origin: 235.36px 201.638px;" class="animable"><path d="M237.58,197c-2.78-.33-5.37,1.54-6.93,3.64-.23.32.29.61.52.31,1.44-1.95,3.85-3.66,6.41-3.35.38,0,.38-.56,0-.6Z" style="fill: rgb(255, 255, 255); transform-origin: 234.229px 199.019px;" id="ela5adkcc358" class="animable"></path><path d="M237.92,198.72c-3.12.9-4.86,4.27-5.38,7.22-.07.37.51.54.58.16.48-2.74,2-6,4.95-6.8a.3.3,0,0,0-.15-.58Z" style="fill: rgb(255, 255, 255); transform-origin: 235.407px 202.514px;" id="elez0smsypf1" class="animable"></path><path d="M239.62,199.89A8.29,8.29,0,0,0,237.7,206c0,.38.61.38.6,0a7.78,7.78,0,0,1,1.74-5.71c.27-.27-.15-.7-.42-.42Z" style="fill: rgb(255, 255, 255); transform-origin: 238.896px 203.032px;" id="elhhx78yi8bvl" class="animable"></path></g></g><g id="el3qax4hrwxzu"><path d="M210.54,305.19,208,310l3.83,5.16,11.5,8.67s6.95,8.06,13.65,12.49l1.37-2.42s6-2.05,9.89-12.73C242.24,298,210.54,305.19,210.54,305.19Z" style="opacity: 0.2; transform-origin: 228.12px 320.228px;" class="animable"></path></g><g id="elbz4l8cc2m3e"><path d="M255.46,268.77,237.54,260l-6.67-7.34-1,5s-.14,23.64,15,26c3.5.56,6.13-.25,8.36-.6C253.93,278.1,254.73,273.33,255.46,268.77Z" style="opacity: 0.1; transform-origin: 242.665px 268.256px;" class="animable"></path></g><g id="elsd1rsunkkv"><g style="opacity: 0.3; transform-origin: 213.271px 256.563px;" class="animable"><path d="M212.85,224.9c7.92-.22,20.11-9.45,11.35-7.89a48.41,48.41,0,0,1-12.43.64C211.89,218.83,212.22,221.52,212.85,224.9Z" style="fill: rgb(255, 255, 255); transform-origin: 219.503px 220.866px;" id="el6iyy7bj1lx3" class="animable"></path><path d="M227.24,235.63a29.18,29.18,0,0,1-11.48.68c.19.57.4,1.14.61,1.7a13,13,0,0,1,.29,7.47C226.59,244.09,235.1,233.63,227.24,235.63Z" style="fill: rgb(255, 255, 255); transform-origin: 223.041px 240.428px;" id="el50cerns6hp" class="animable"></path><path d="M216.64,290.67c-9.06.71-14.61-2.87-17.3-5.3-1.06,3-2.12,6.2-3.12,9.47C214.81,300,229.31,289.69,216.64,290.67Z" style="fill: rgb(255, 255, 255); transform-origin: 208.819px 290.832px;" id="ell1bniqrdz5t" class="animable"></path><path d="M224.2,264.63a23.87,23.87,0,0,1-13.9-4.4c-1.51,2.86-3.11,5.87-4.61,9C219.41,274.91,234.24,264.85,224.2,264.63Z" style="fill: rgb(255, 255, 255); transform-origin: 216.593px 265.598px;" id="eldxk944ppzjb" class="animable"></path></g></g><path d="M231.26,193.41c.47.9.36,1.89-.27,2.17s-1.42-.17-1.89-1.09-.35-1.9.28-2.18S230.8,192.48,231.26,193.41Z" style="fill: rgb(38, 50, 56); transform-origin: 230.182px 193.945px;" id="el14iv8fdu8m8" class="animable"></path><path d="M226.05,195.58a.55.55,0,0,0,.39-.39,5.06,5.06,0,0,1,3-3.26.6.6,0,0,0,.28-.81.62.62,0,0,0-.62-.33h0a6.14,6.14,0,0,0-3.78,4,.58.58,0,0,0,.37.75h0A.5.5,0,0,0,226.05,195.58Z" style="fill: rgb(38, 50, 56); transform-origin: 227.534px 193.191px;" id="ele7tmyh0md3e" class="animable"></path><g id="elxiyjy7eka9s"><path d="M257.11,257.27c-2.61-3.52-5.28-18-5.28-18l-1.2-2.66-2.75,5.75L250.13,257l6.21,6.09C256.63,261.11,256.9,259.17,257.11,257.27Z" style="opacity: 0.2; transform-origin: 252.495px 249.85px;" class="animable"></path></g><path d="M237.29,235.68s10-8,13.67,0,.9,28.07,11.62,29.07S287.85,270,287.85,270s14,2.89,10.77,7.36c0,0,4.44,4.86-.24,6.65,0,0-1.13,4.67-7.12.61,0,0-1,4.05-9.57-3.11,0,0-12.77-6.28-32-1.38S222.93,246.43,237.29,235.68Z" style="fill: rgb(30, 25, 25); transform-origin: 265.17px 259.202px;" id="elxbqj651liz" class="animable"></path><g id="eloa0tx4witj"><path d="M298.62,277.32c3.27-4.47-10.77-7.36-10.77-7.36a192.49,192.49,0,0,0-19.32-4.42c-2.09.49-4.43,1.49-5.29,3.56-1.42,3.46,3.77,6.73,4.54,9.24,8.73.59,13.91,3.13,13.91,3.13,8.56,7.16,9.57,3.11,9.57,3.11,6,4.06,7.12-.61,7.12-.61C303.06,282.18,298.62,277.32,298.62,277.32Z" style="fill: rgb(255, 255, 255); opacity: 0.4; transform-origin: 281.76px 275.889px;" class="animable"></path></g><g id="elybx8iwj74mf"><g style="opacity: 0.2; transform-origin: 294.115px 278.844px;" class="animable"><path d="M292,279.68s4.12,1,5.38,3.32C297.34,283,297.11,278.73,292,279.68Z" id="el21wk3foiqqb" class="animable" style="transform-origin: 294.69px 281.271px;"></path><path d="M290.85,275.72s4.27-.66,6.49,1.11C297.34,276.83,294.65,272.87,290.85,275.72Z" id="elwwdh8yfa4m" class="animable" style="transform-origin: 294.095px 275.759px;"></path></g></g><path d="M199.59,307.66s26-9,38.33,4.34-.72,34.71,8.32,36.16,29.65-5.79,33.63,0a16,16,0,0,1,2.33,5,4.72,4.72,0,0,1-4.61,5.85H223.46s-3.26,0-1.09-4.34C222.37,354.67,175,357.2,199.59,307.66Z" style="fill: rgb(30, 25, 25); transform-origin: 237.424px 331.851px;" id="elozlb867i7ti" class="animable"></path><g id="elrdynxi6g4yq"><path d="M219.5,314.88c-12.89,0-18.11-2.64-21.75-3.32a14.74,14.74,0,0,1-5.18-2.29A104.16,104.16,0,0,0,191.05,320c3.68,1.4,3.43.26,3.43.26C204.32,324.35,232.39,314.88,219.5,314.88Z" style="fill: rgb(255, 255, 255); opacity: 0.3; transform-origin: 206.937px 315.278px;" class="animable"></path></g><g id="el93clxr8aeg"><g style="opacity: 0.1; transform-origin: 208.882px 347.941px;" class="animable"><path d="M220.43,350.37c-5.5-.28-19.42.53-26.17-9.18,6.39,14.63,28.11,13.48,28.11,13.48S225.93,350.66,220.43,350.37Z" id="el459sx45i4h6" class="animable" style="transform-origin: 208.882px 347.941px;"></path></g></g></g><defs>     <filter id="active" height="200%">         <feMorphology in="SourceAlpha" result="DILATED" operator="dilate" radius="2"></feMorphology>                <feFlood flood-color="#32DFEC" flood-opacity="1" result="PINK"></feFlood>        <feComposite in="PINK" in2="DILATED" operator="in" result="OUTLINE"></feComposite>        <feMerge>            <feMergeNode in="OUTLINE"></feMergeNode>            <feMergeNode in="SourceGraphic"></feMergeNode>        </feMerge>    </filter>    <filter id="hover" height="200%">        <feMorphology in="SourceAlpha" result="DILATED" operator="dilate" radius="2"></feMorphology>                <feFlood flood-color="#ff0000" flood-opacity="0.5" result="PINK"></feFlood>        <feComposite in="PINK" in2="DILATED" operator="in" result="OUTLINE"></feComposite>        <feMerge>            <feMergeNode in="OUTLINE"></feMergeNode>            <feMergeNode in="SourceGraphic"></feMergeNode>        </feMerge>            <feColorMatrix type="matrix" values="0   0   0   0   0                0   1   0   0   0                0   0   0   0   0                0   0   0   1   0 "></feColorMatrix>    </filter></defs></svg>